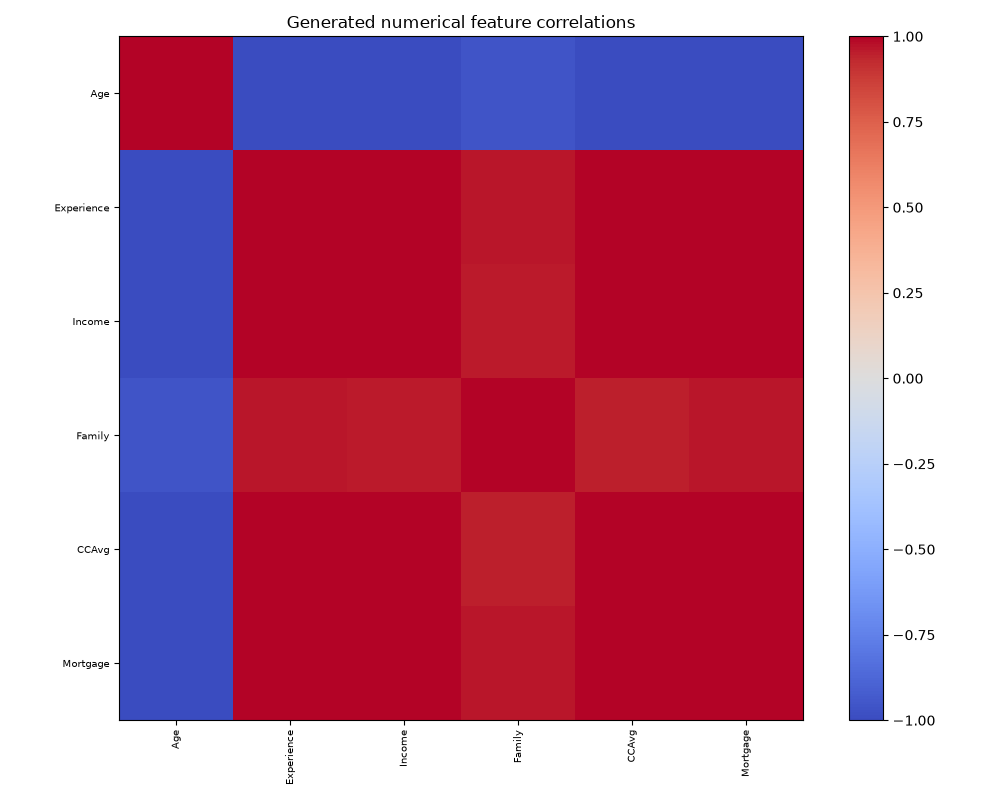

Data behind this chart, as committed beside it:
, Age, Experience, Income, Family, CCAvg, Mortgage
Age, 1.0, -0.9959, -0.9981, -0.9595, -0.9966, -0.9986
Experience, -0.9959, 1.0, 0.9942, 0.9618, 0.9923, 0.996
Income, -0.9981, 0.9942, 1.0, 0.9588, 0.9987, 0.9987
Family, -0.9595, 0.9618, 0.9588, 1.0, 0.9524, 0.9651
CCAvg, -0.9966, 0.9923, 0.9987, 0.9524, 1.0, 0.9967
Mortgage, -0.9986, 0.996, 0.9987, 0.9651, 0.9967, 1.0
